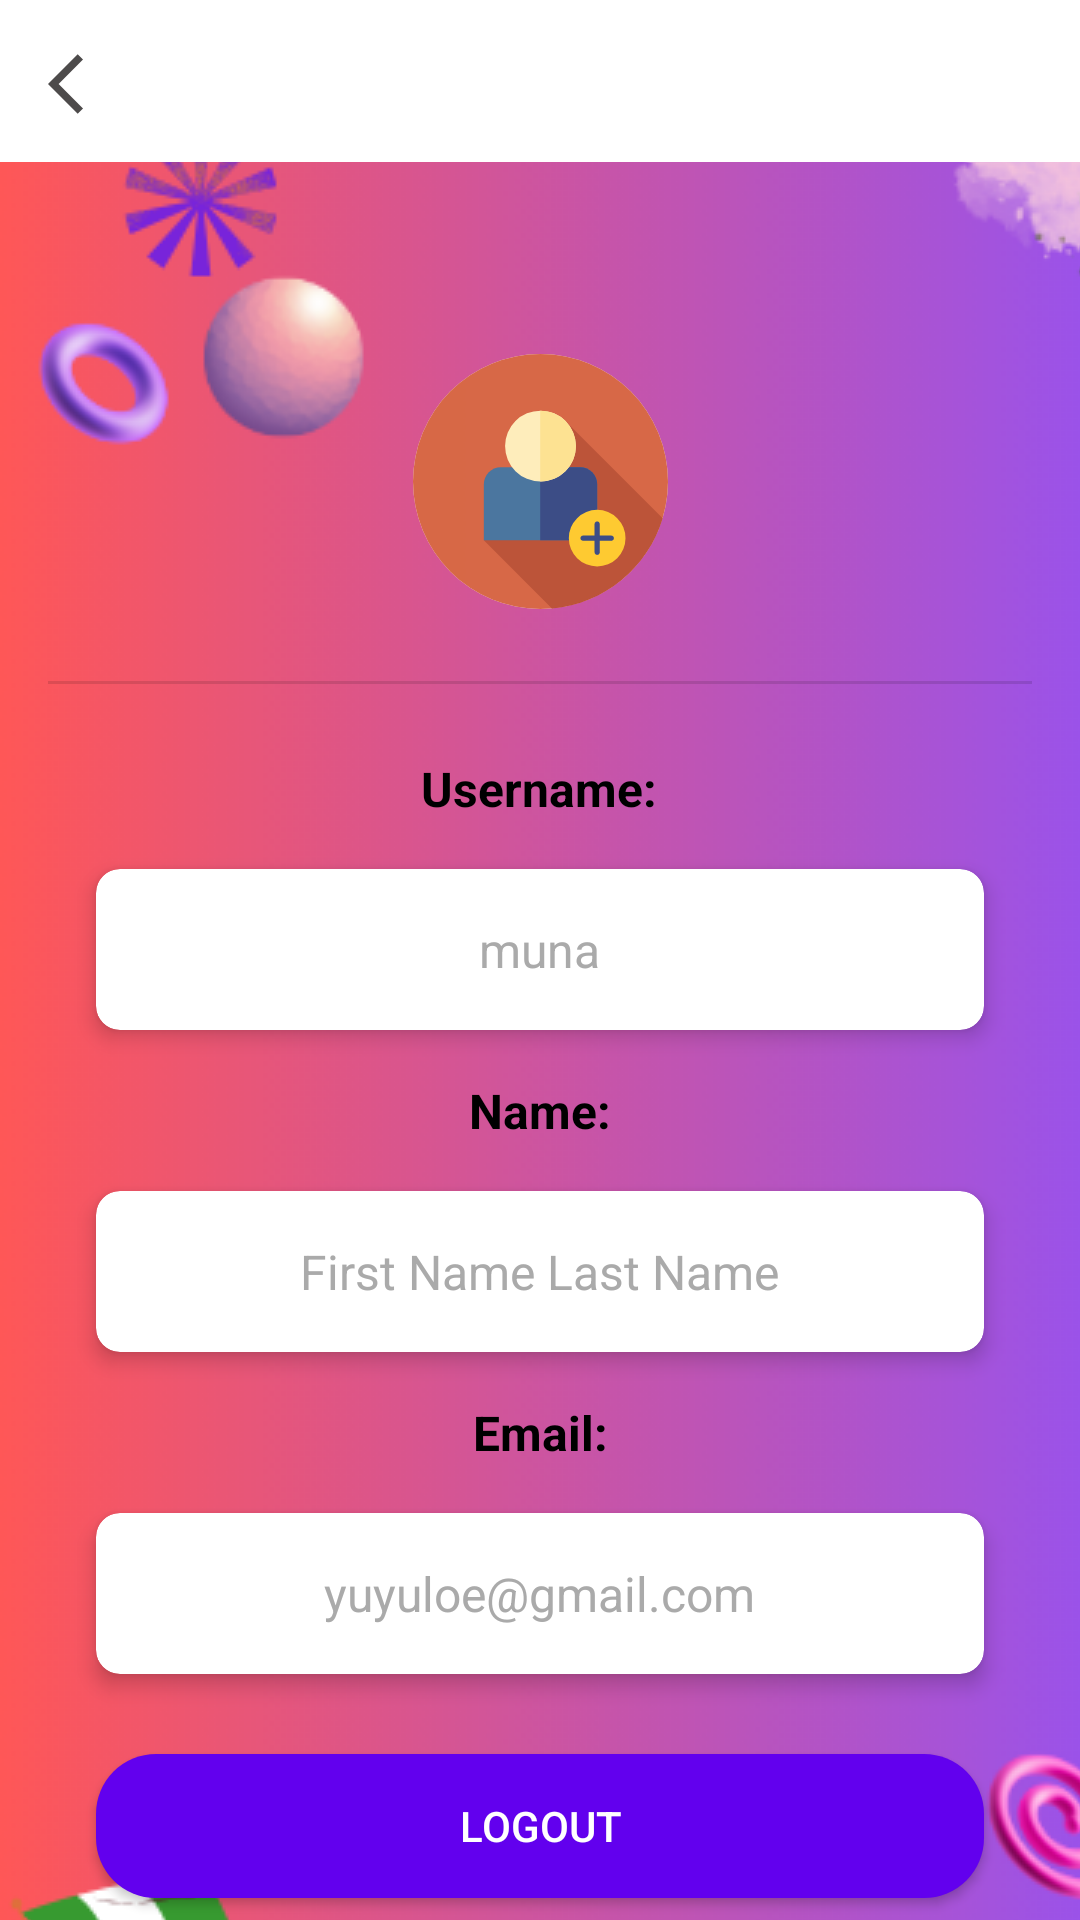

Android layout source for this screen:
<!-- AndroidManifest.xml: application theme Theme.AppCompat.Light.NoActionBar -->
<!-- res/layout/activity_personal_info.xml -->
<?xml version="1.0" encoding="utf-8"?>
<androidx.constraintlayout.widget.ConstraintLayout
    xmlns:android="http://schemas.android.com/apk/res/android"
    xmlns:app="http://schemas.android.com/apk/res-auto"
    xmlns:tools="http://schemas.android.com/tools"
    android:layout_width="match_parent"
    android:layout_height="match_parent"
    android:background="@drawable/pagebg"
    android:fitsSystemWindows="true">

    
    <com.google.android.material.appbar.AppBarLayout
        android:id="@+id/personalInfoAppBarLayout"
        android:layout_width="match_parent"
        android:layout_height="54dp"
        app:layout_constraintEnd_toEndOf="parent"
        app:layout_constraintStart_toStartOf="parent"
        app:layout_constraintTop_toTopOf="parent">

        <androidx.appcompat.widget.Toolbar
            android:id="@+id/personalInfoToolbar"
            android:layout_width="match_parent"
            android:layout_height="?android:attr/actionBarSize"
            android:background="#F5FFFFFF"
            android:title="@string/personal_info_text"
            android:titleTextColor="@color/white"
            app:navigationIcon="@drawable/ic_baseline_arrow_back_ios_24" />

    </com.google.android.material.appbar.AppBarLayout>

    <ImageView
        android:id="@+id/profileImage"
        android:layout_width="85dp"
        android:layout_height="85dp"
        android:layout_marginTop="64dp"
        android:background="@drawable/rounded_background"
        android:contentDescription="@string/profile_text"
        android:src="@drawable/ic_user_profile_social_200"
        app:layout_constraintEnd_toEndOf="parent"
        app:layout_constraintStart_toStartOf="parent"
        app:layout_constraintTop_toBottomOf="@+id/personalInfoAppBarLayout"
        tools:ignore="ImageContrastCheck" />

    <View
        android:id="@+id/divider3"
        android:layout_width="0dp"
        android:layout_height="1dp"
        android:layout_marginStart="16dp"
        android:layout_marginTop="24dp"
        android:layout_marginEnd="16dp"
        android:background="?android:attr/listDivider"
        app:layout_constraintEnd_toEndOf="parent"
        app:layout_constraintStart_toStartOf="parent"
        app:layout_constraintTop_toBottomOf="@+id/profileImage"
        app:layout_marginBaseline="24dp" />

    

    <TextView
        android:id="@+id/usernameLabel"
        android:layout_width="wrap_content"
        android:layout_height="wrap_content"
        android:layout_marginTop="24dp"
        android:text="@string/username"
        android:textColor="@android:color/black"
        android:textSize="16sp"
        android:textStyle="bold"
        app:layout_constraintEnd_toEndOf="@+id/divider3"
        app:layout_constraintHorizontal_bias="0.498"
        app:layout_constraintStart_toStartOf="@+id/divider3"
        app:layout_constraintTop_toBottomOf="@+id/divider3" />

    <androidx.cardview.widget.CardView
        android:id="@+id/usernameCardView"
        android:layout_width="0dp"
        android:layout_height="wrap_content"
        android:layout_marginStart="32dp"
        android:layout_marginTop="16dp"
        android:layout_marginEnd="32dp"
        app:cardCornerRadius="8dp"
        app:cardElevation="4dp"
        app:layout_constraintEnd_toEndOf="parent"
        app:layout_constraintStart_toStartOf="parent"
        app:layout_constraintTop_toBottomOf="@+id/usernameLabel">

        <LinearLayout
            android:layout_width="match_parent"
            android:layout_height="wrap_content"
            android:orientation="vertical"
            android:padding="16dp">

            <TextView
                android:id="@+id/usernameValue"
                android:layout_width="wrap_content"
                android:layout_height="wrap_content"
                android:layout_gravity="center_horizontal"
                android:gravity="center"
                android:text="@string/muna"
                android:textColor="@android:color/darker_gray"
                android:textSize="16sp"
                tools:ignore="TextContrastCheck" />
        </LinearLayout>
    </androidx.cardview.widget.CardView>

    <TextView
        android:id="@+id/nameLabel"
        android:layout_width="wrap_content"
        android:layout_height="wrap_content"
        android:layout_marginTop="16dp"
        android:text="@string/name"
        android:textColor="@android:color/black"
        android:textSize="16sp"
        android:textStyle="bold"
        app:layout_constraintEnd_toEndOf="parent"
        app:layout_constraintStart_toStartOf="parent"
        app:layout_constraintTop_toBottomOf="@+id/usernameCardView" />

    
    <androidx.cardview.widget.CardView
        android:id="@+id/nameCardView"
        android:layout_width="0dp"
        android:layout_height="wrap_content"
        android:layout_marginStart="32dp"
        android:layout_marginTop="16dp"
        android:layout_marginEnd="32dp"
        app:cardCornerRadius="8dp"
        app:cardElevation="4dp"
        app:layout_constraintEnd_toEndOf="parent"
        app:layout_constraintStart_toStartOf="parent"
        app:layout_constraintTop_toBottomOf="@id/nameLabel">

        <LinearLayout
            android:layout_width="match_parent"
            android:layout_height="wrap_content"
            android:orientation="vertical"
            android:padding="16dp">

            <TextView
                android:id="@+id/nameValue"
                android:layout_width="wrap_content"
                android:layout_height="wrap_content"
                android:layout_gravity="center_horizontal"
                android:gravity="center_horizontal"
                android:text="@string/card_holder"
                android:textColor="@android:color/darker_gray"
                android:textSize="16sp"
                tools:ignore="TextContrastCheck" />
        </LinearLayout>
    </androidx.cardview.widget.CardView>

    <TextView
        android:id="@+id/emailLabel"
        android:layout_width="wrap_content"
        android:layout_height="wrap_content"
        android:layout_marginTop="16dp"
        android:text="@string/email"
        android:textColor="@android:color/black"
        android:textSize="16sp"
        android:textStyle="bold"
        app:layout_constraintEnd_toEndOf="parent"
        app:layout_constraintStart_toStartOf="parent"
        app:layout_constraintTop_toBottomOf="@+id/nameCardView" />

    
    <androidx.cardview.widget.CardView
        android:id="@+id/emailCardView"
        android:layout_width="0dp"
        android:layout_height="wrap_content"
        android:layout_marginStart="32dp"
        android:layout_marginTop="16dp"
        android:layout_marginEnd="32dp"
        app:cardCornerRadius="8dp"
        app:cardElevation="4dp"
        app:layout_constraintEnd_toEndOf="parent"
        app:layout_constraintStart_toStartOf="parent"
        app:layout_constraintTop_toBottomOf="@id/emailLabel">

        <LinearLayout
            android:layout_width="match_parent"
            android:layout_height="wrap_content"
            android:orientation="vertical"
            android:padding="16dp">

            <TextView
                android:id="@+id/emailValue"
                android:layout_width="wrap_content"
                android:layout_height="wrap_content"
                android:layout_gravity="center_horizontal"
                android:text="@string/email_sample_text"
                android:textColor="@android:color/darker_gray"
                android:textSize="16sp"
                tools:ignore="TextContrastCheck" />
        </LinearLayout>
    </androidx.cardview.widget.CardView>

    <Button
        android:id="@+id/removeDeviceButton"
        android:layout_width="0dp"
        android:layout_height="wrap_content"
        android:layout_marginStart="32dp"
        android:layout_marginTop="32dp"
        android:layout_marginEnd="32dp"
        android:layout_marginBottom="32dp"
        android:background="@drawable/rounded_button"
        android:backgroundTint="@color/purple_500"
        android:text="@string/log_out"
        android:textColor="@android:color/white"
        app:cornerRadius="50dp"
        app:layout_constraintBottom_toBottomOf="parent"
        app:layout_constraintEnd_toEndOf="parent"
        app:layout_constraintHorizontal_bias="0.0"
        app:layout_constraintStart_toStartOf="parent"
        app:layout_constraintTop_toBottomOf="@id/emailCardView"
        app:layout_constraintVertical_bias="0.184" />

</androidx.constraintlayout.widget.ConstraintLayout>
<!-- resources referenced by this layout -->
<resources>
  <color name="purple_500">#FF6200EE</color>
  <color name="white">#FFFFFFFF</color>
  <!-- drawable ic_baseline_arrow_back_ios_24 (drawable) -->
  <vector android:alpha="0.9" android:autoMirrored="true"
      android:height="24dp" android:tint="#393636"
      android:viewportHeight="24" android:viewportWidth="24"
      android:width="24dp" xmlns:android="http://schemas.android.com/apk/res/android">
      <path android:fillColor="@android:color/white" android:pathData="M11.67,3.87L9.9,2.1 0,12l9.9,9.9 1.77,-1.77L3.54,12z"/>
  </vector>
  <!-- drawable ic_user_profile_social_200 (drawable) -->
  <vector android:alpha="0.9" android:height="200dp"
      android:viewportHeight="512" android:viewportWidth="512"
      android:width="200dp" xmlns:android="http://schemas.android.com/apk/res/android">
      <path android:fillColor="#D35933" android:pathData="M256,256m-256,0a256,256 0,1 1,512 0a256,256 0,1 1,-512 0"/>
      <path android:fillColor="#B54324" android:pathData="M279.09,510.95c105.54,-9.44 192.63,-82.91 222.14,-181.29L303.85,132.29l-24.72,70.08L142.22,374.09L279.09,510.95z"/>
      <path android:fillColor="#386895" android:pathData="M369.78,261.75c0,-18.88 -15.31,-34.19 -34.19,-34.19H176.41c-18.88,-0 -34.19,15.31 -34.19,34.19v112.34h227.56V261.75z"/>
      <path android:fillColor="#273B7A" android:pathData="M369.78,261.75c0,-18.88 -15.31,-34.19 -34.19,-34.19h-80.16v146.53h114.35V261.75z"/>
      <path android:fillColor="#FFEDB5" android:pathData="M256,184.89m-71.11,0a71.11,71.11 0,1 1,142.22 0a71.11,71.11 0,1 1,-142.22 0"/>
      <path android:fillColor="#FEE187" android:pathData="M256,113.78c-0.19,0 -0.38,0.01 -0.57,0.01v142.19c0.19,0 0.38,0.01 0.57,0.01c39.27,0 71.11,-31.84 71.11,-71.11S295.27,113.78 256,113.78z"/>
      <path android:fillColor="#FFC61B" android:pathData="M369.78,369.78m-56.89,0a56.89,56.89 0,1 1,113.78 0a56.89,56.89 0,1 1,-113.78 0"/>
      <path android:fillColor="#273B7A" android:pathData="M398.22,364.61h-23.27v-23.27c0,-2.86 -2.32,-5.17 -5.17,-5.17s-5.17,2.32 -5.17,5.17v23.27h-23.27c-2.86,0 -5.17,2.32 -5.17,5.17s2.32,5.17 5.17,5.17h23.27v23.27c0,2.86 2.32,5.17 5.17,5.17s5.17,-2.32 5.17,-5.17v-23.27h23.27c2.86,0 5.17,-2.32 5.17,-5.17S401.08,364.61 398.22,364.61z"/>
  </vector>
  <!-- drawable pagebg (drawable) -->
  <bitmap xmlns:android="http://schemas.android.com/apk/res/android"
      android:src="@drawable/pagebrg"
      android:gravity="center"
      android:tileMode="repeat" />
  <!-- drawable rounded_background (drawable) -->
  <?xml version="1.0" encoding="utf-8"?>
  <shape xmlns:android="http://schemas.android.com/apk/res/android">
      <solid android:color="#EDFFFFFF"/> 
      <corners android:radius="60dp"/> 
  </shape>
  <!-- drawable rounded_button (drawable) -->
  <?xml version="1.0" encoding="utf-8"?>
  <shape xmlns:android="http://schemas.android.com/apk/res/android">
      <solid android:color="@color/rounded_button_color"/> 
      <corners android:radius="20dp"/> 
      <padding
          android:left="10dp"
          android:top="10dp"
          android:right="10dp"
          android:bottom="10dp"/>
  </shape>
  <string name="card_holder">First Name Last Name</string>
  <string name="email">Email:</string>
  <string name="email_sample_text">yuyuloe@gmail.com</string>
  <string name="log_out">Logout</string>
  <string name="muna">muna</string>
  <string name="name">Name:</string>
  <string name="personal_info_text">Personal Info</string>
  <string name="profile_text">Profile</string>
  <string name="username">Username:</string>
  <!-- drawable pagebrg: png bitmap (drawable, 151544 bytes) -->
  <color name="rounded_button_color">#FF6200EE</color>
</resources>
